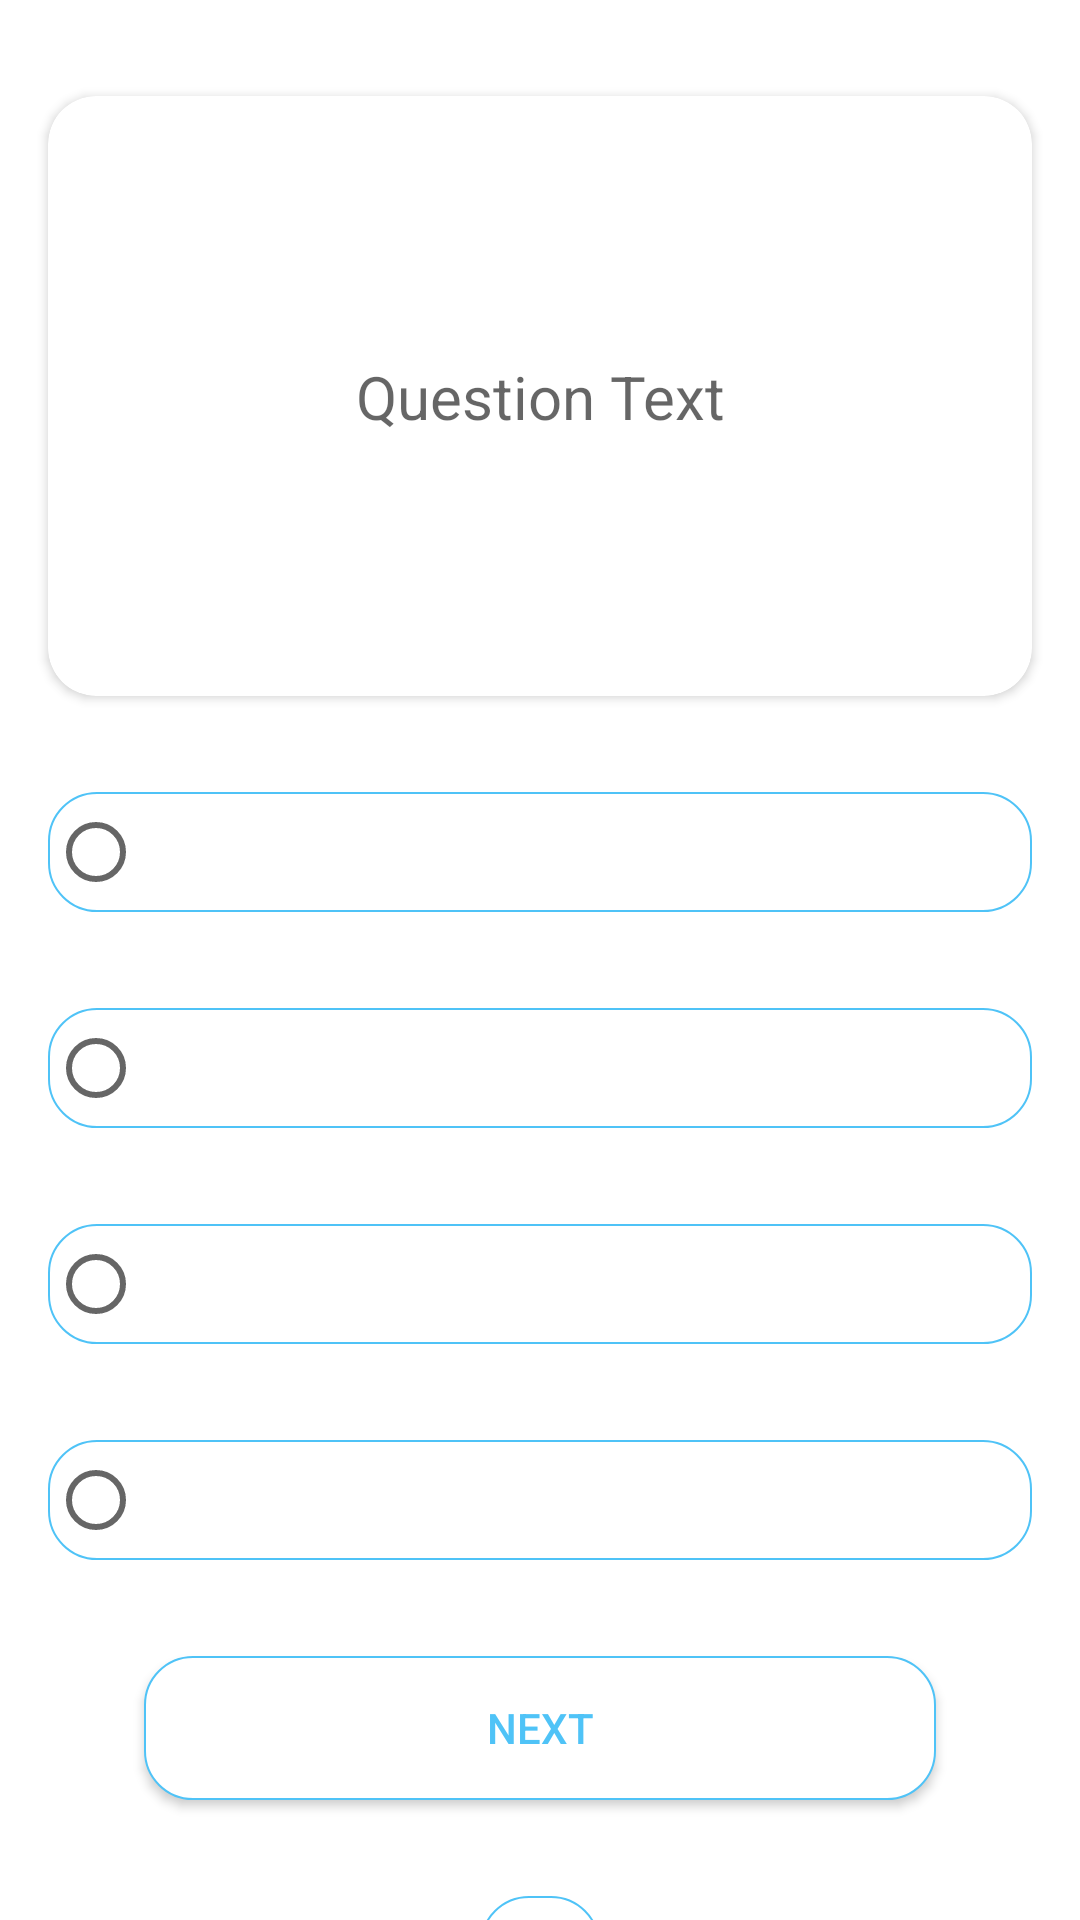

Here is an Android app screen rendered from its layout file. Give the layout XML and the strings, colors and styles it references.
<!-- AndroidManifest.xml: application theme Theme.TriviaGame -->
<!-- res/layout/question_fragment.xml -->
<?xml version="1.0" encoding="utf-8"?>
<androidx.constraintlayout.widget.ConstraintLayout xmlns:android="http://schemas.android.com/apk/res/android"
    xmlns:app="http://schemas.android.com/apk/res-auto"
    android:layout_width="match_parent"
    android:layout_height="match_parent">

    <androidx.cardview.widget.CardView
        android:id="@+id/question_layout"
        android:layout_width="match_parent"
        android:layout_height="200dp"
        android:layout_marginHorizontal="16dp"
        android:layout_marginVertical="32dp"
        android:elevation="10dp"
        app:cardCornerRadius="16dp"
        app:layout_constraintEnd_toEndOf="parent"
        app:layout_constraintStart_toStartOf="parent"
        app:layout_constraintTop_toTopOf="parent" >

        <androidx.constraintlayout.widget.ConstraintLayout
            android:layout_width="match_parent"
            android:layout_height="match_parent">

            <TextView
                android:id="@+id/question_text"
                android:layout_width="match_parent"
                android:layout_height="wrap_content"
                android:layout_marginHorizontal="32dp"
                android:layout_marginVertical="32dp"
                android:foregroundGravity="center"
                android:textSize="20sp"

                android:textColor="#4FC3F7"
                android:gravity="center"
                android:hint="Question Text"
                app:layout_constraintBottom_toBottomOf="parent"
                app:layout_constraintEnd_toEndOf="parent"
                app:layout_constraintStart_toStartOf="parent"
                app:layout_constraintTop_toTopOf="parent" />
        </androidx.constraintlayout.widget.ConstraintLayout>
    </androidx.cardview.widget.CardView>


    <RadioButton
        android:id="@+id/answer_one"
        android:layout_width="match_parent"
        android:layout_height="40dp"
        android:layout_marginHorizontal="16dp"
        android:textColor="#4FC3F7"
        android:background="@drawable/answer_shape"
        android:layout_marginVertical="32dp"
        app:layout_constraintEnd_toEndOf="@+id/question_layout"
        app:layout_constraintStart_toStartOf="@+id/question_layout"
        app:layout_constraintTop_toBottomOf="@+id/question_layout" />

    <RadioButton
        android:id="@+id/answer_two"
        android:layout_width="match_parent"
        android:layout_height="40dp"
        android:textColor="#4FC3F7"
        android:background="@drawable/answer_shape"
        android:layout_marginHorizontal="16dp"
        android:layout_marginVertical="32dp"
        app:layout_constraintEnd_toEndOf="@+id/answer_one"
        app:layout_constraintStart_toStartOf="@+id/answer_one"
        app:layout_constraintTop_toBottomOf="@+id/answer_one"
        />

    <RadioButton
        android:id="@+id/answer_three"
        android:layout_width="match_parent"
        android:layout_height="40dp"
        android:textColor="#4FC3F7"
        android:background="@drawable/answer_shape"
        android:layout_marginHorizontal="16dp"
        android:layout_marginVertical="32dp"
        app:layout_constraintEnd_toEndOf="@+id/answer_two"
        app:layout_constraintStart_toStartOf="@+id/answer_two"
        app:layout_constraintTop_toBottomOf="@+id/answer_two" />

    <RadioButton
        android:id="@+id/answer_four"
        android:layout_width="match_parent"
        android:layout_height="40dp"
        android:textColor="#4FC3F7"
        android:background="@drawable/answer_shape"
        android:layout_marginHorizontal="16dp"
        android:layout_marginVertical="32dp"
        app:layout_constraintEnd_toEndOf="@+id/answer_three"
        app:layout_constraintStart_toStartOf="@+id/answer_three"
        app:layout_constraintTop_toBottomOf="@+id/answer_three" />

    <androidx.appcompat.widget.AppCompatButton
        android:id="@+id/next_btn"
        android:layout_width="match_parent"
        android:layout_height="wrap_content"
        android:layout_marginHorizontal="48dp"
        android:layout_marginVertical="32dp"
        android:text="Next"
        android:textColor="#4FC3F7"
        android:background="@drawable/answer_shape"
        app:layout_constraintEnd_toEndOf="@+id/answer_four"
        app:layout_constraintStart_toStartOf="@+id/answer_four"
        app:layout_constraintTop_toBottomOf="@+id/answer_four" />

    <TextView
        android:id="@+id/current_question_text"
        android:layout_width="40dp"
        android:layout_height="40dp"
        android:gravity="center"
        android:textSize="20sp"
        android:layout_marginHorizontal="32dp"
        android:layout_marginVertical="32dp"
        android:textColor="#4FC3F7"
        android:background="@drawable/answer_shape"
        app:layout_constraintEnd_toEndOf="@+id/next_btn"
        app:layout_constraintStart_toStartOf="@+id/next_btn"
        app:layout_constraintTop_toBottomOf="@+id/next_btn" />
</androidx.constraintlayout.widget.ConstraintLayout>
<!-- resources referenced by this layout -->
<resources>
  <!-- drawable answer_shape (drawable) -->
  <?xml version="1.0" encoding="utf-8"?>
  <selector xmlns:android="http://schemas.android.com/apk/res/android">
      <item>
          <shape>
              <corners android:radius="16dp"></corners>
              <stroke android:color="#4FC3F7" android:width="0.8dp"></stroke>
              <solid android:color="@color/white"></solid>
          </shape>
      </item>
  </selector>
  <style name="Theme.TriviaGame" parent="Theme.MaterialComponents.DayNight.NoActionBar">
          
          <item name="colorPrimary">@color/purple_500</item>
          <item name="colorPrimaryVariant">#4FC3F7</item>
          <item name="colorOnPrimary">@color/white</item>
          
          <item name="colorSecondary">@color/teal_200</item>
          <item name="colorSecondaryVariant">@color/teal_700</item>
          <item name="colorOnSecondary">@color/black</item>
          
          <item name="android:statusBarColor" tools:targetApi="l">?attr/colorPrimaryVariant</item>
          
      </style>
  <!-- not gathered from this repository: default colours our renderer supplied (Android Studio template values) -->
  <color name="purple_500">#FF6200EE</color>
  <color name="teal_200">#FF03DAC5</color>
  <color name="teal_700">#FF018786</color>
  <color name="black">#FF000000</color>
  <color name="white">#FFFFFFFF</color>
</resources>
